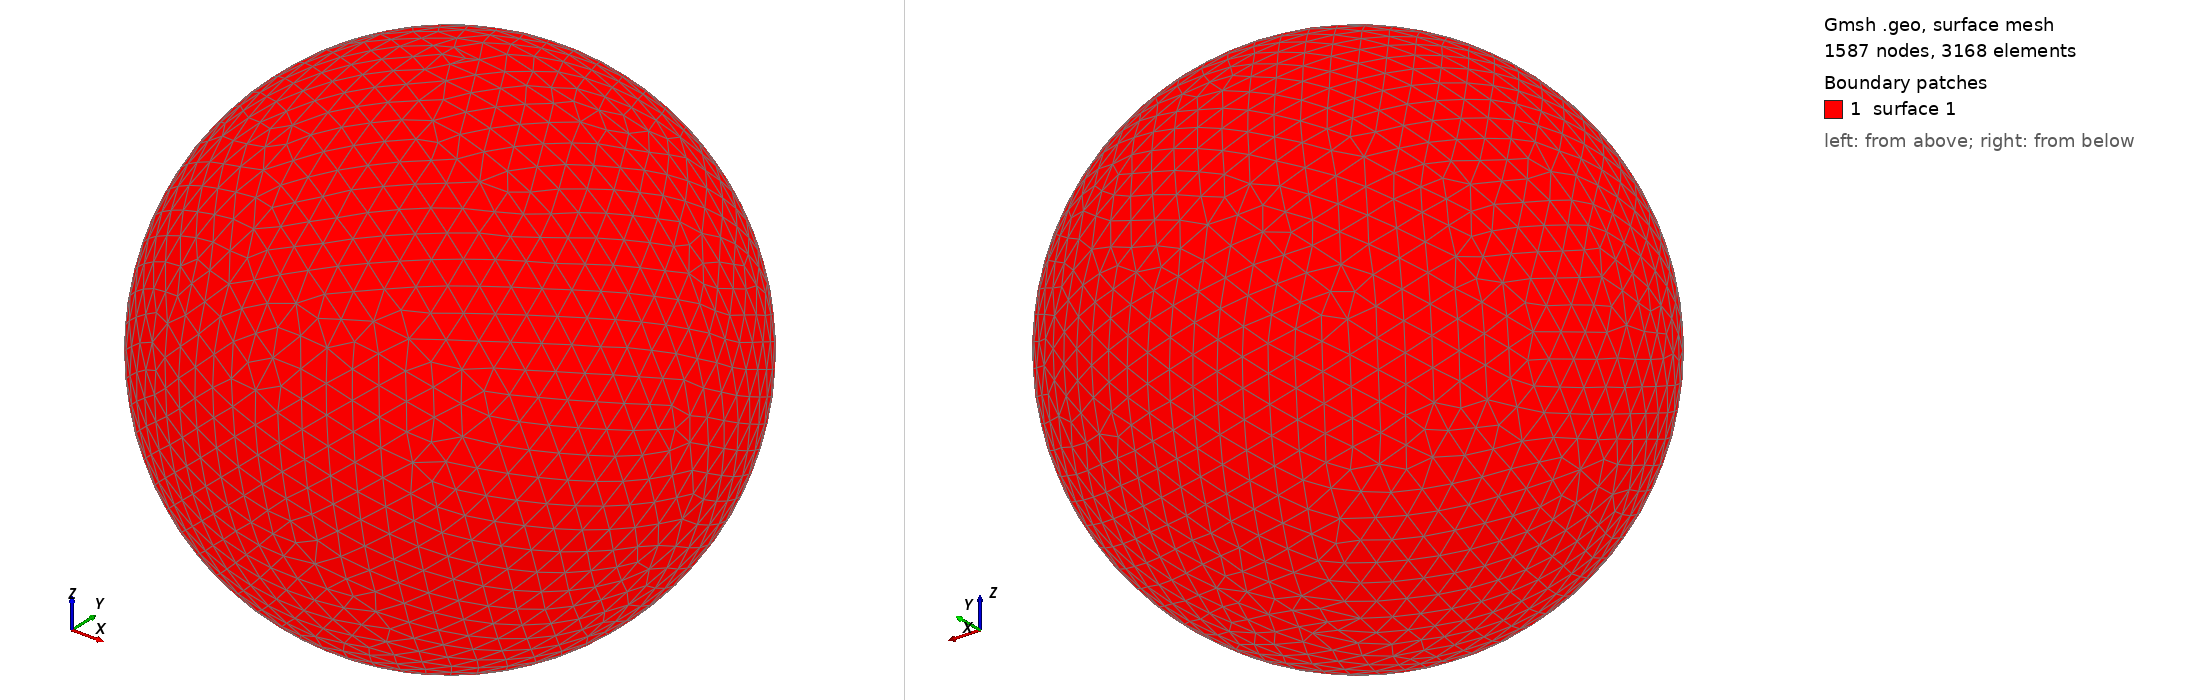

Gmsh geometry script, surface-meshed: 1587 nodes, 3168 surface elements. Boundary patches (legend numbers): 1 surface 1. Left view from above one corner, right view from below the opposite corner. The script declares no physical surfaces, so the legend lists its geometric surfaces. The drawing asked Gmsh for element sizes between 1% and 20% of the model's largest extent; the script's own settings can give other sizes.

=== shot0075.geo (drawn) ===
SetFactory("OpenCASCADE");
Point(1) = {0,0,0,0};
Sphere(1) = {0,0,0,0.00166600};
MeshSize{ PointsOf{ Surface{:}; } } = 0.000166600;
Mesh.ElementOrder=1;
Mesh.Format=39;
